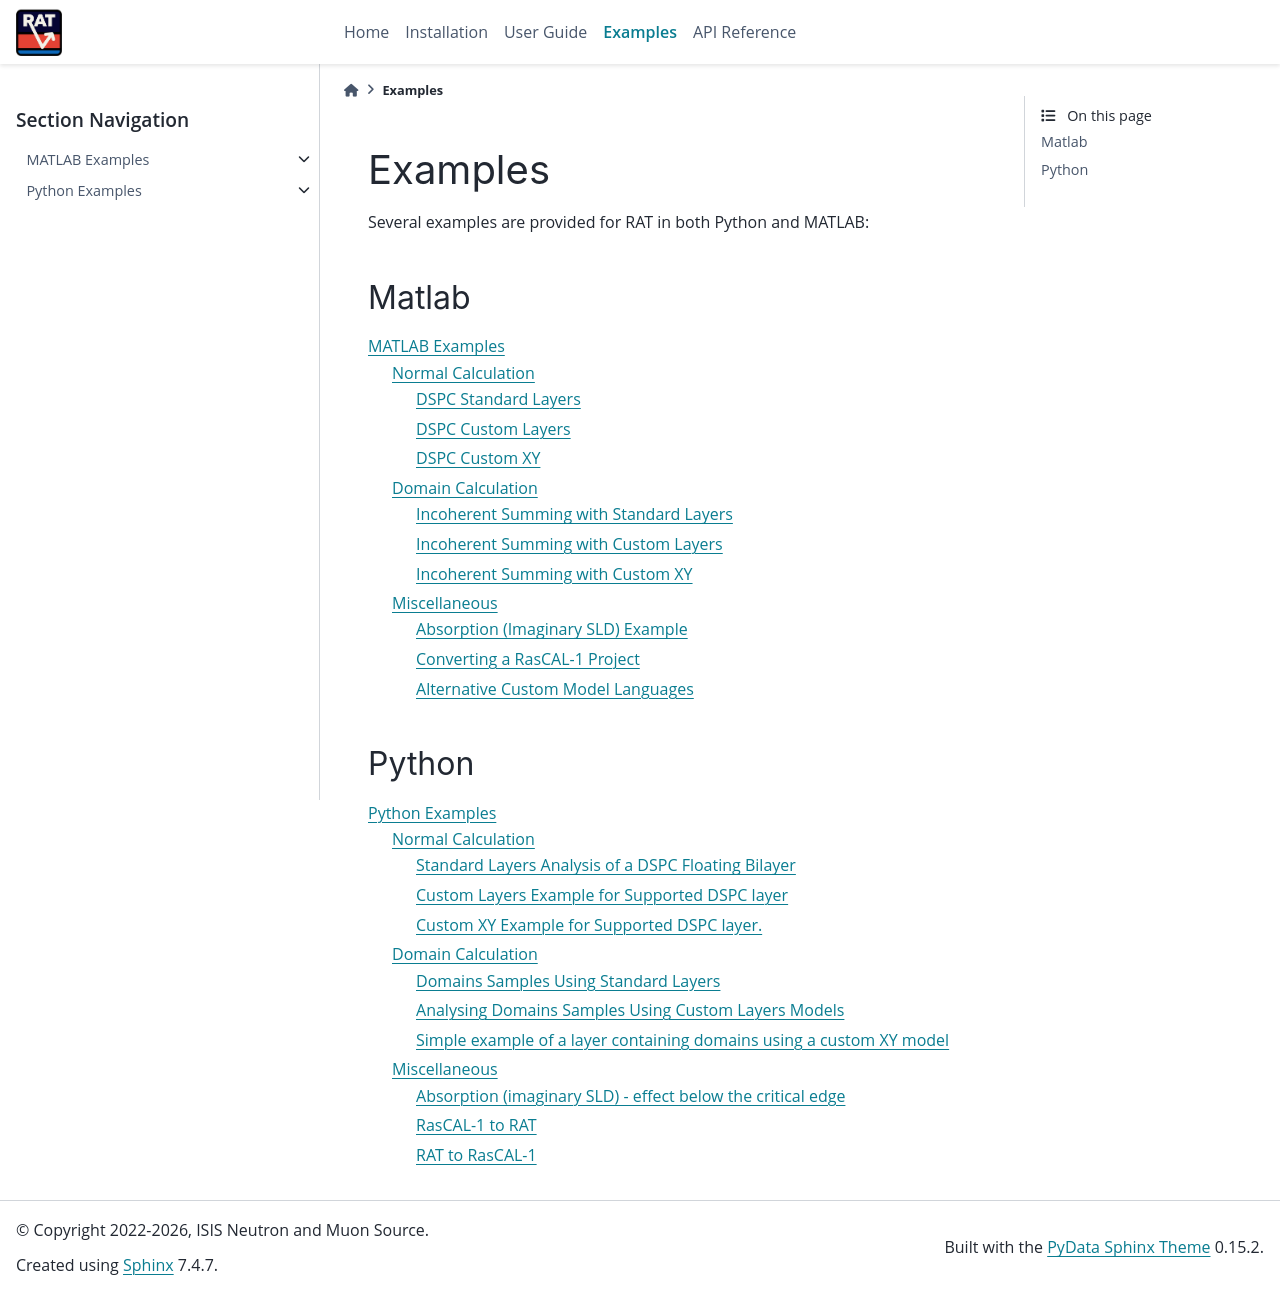

repository: RascalSoftware/RAT-Docs · page: dev/examples.html · generator: sphinx

Examples
========

Several examples are provided for RAT in both Python and MATLAB:


Matlab
------

.. toctree::
   :maxdepth: 3

   matlab_examples/index

Python
------

.. toctree::
   :maxdepth: 3

   python_examples/index
